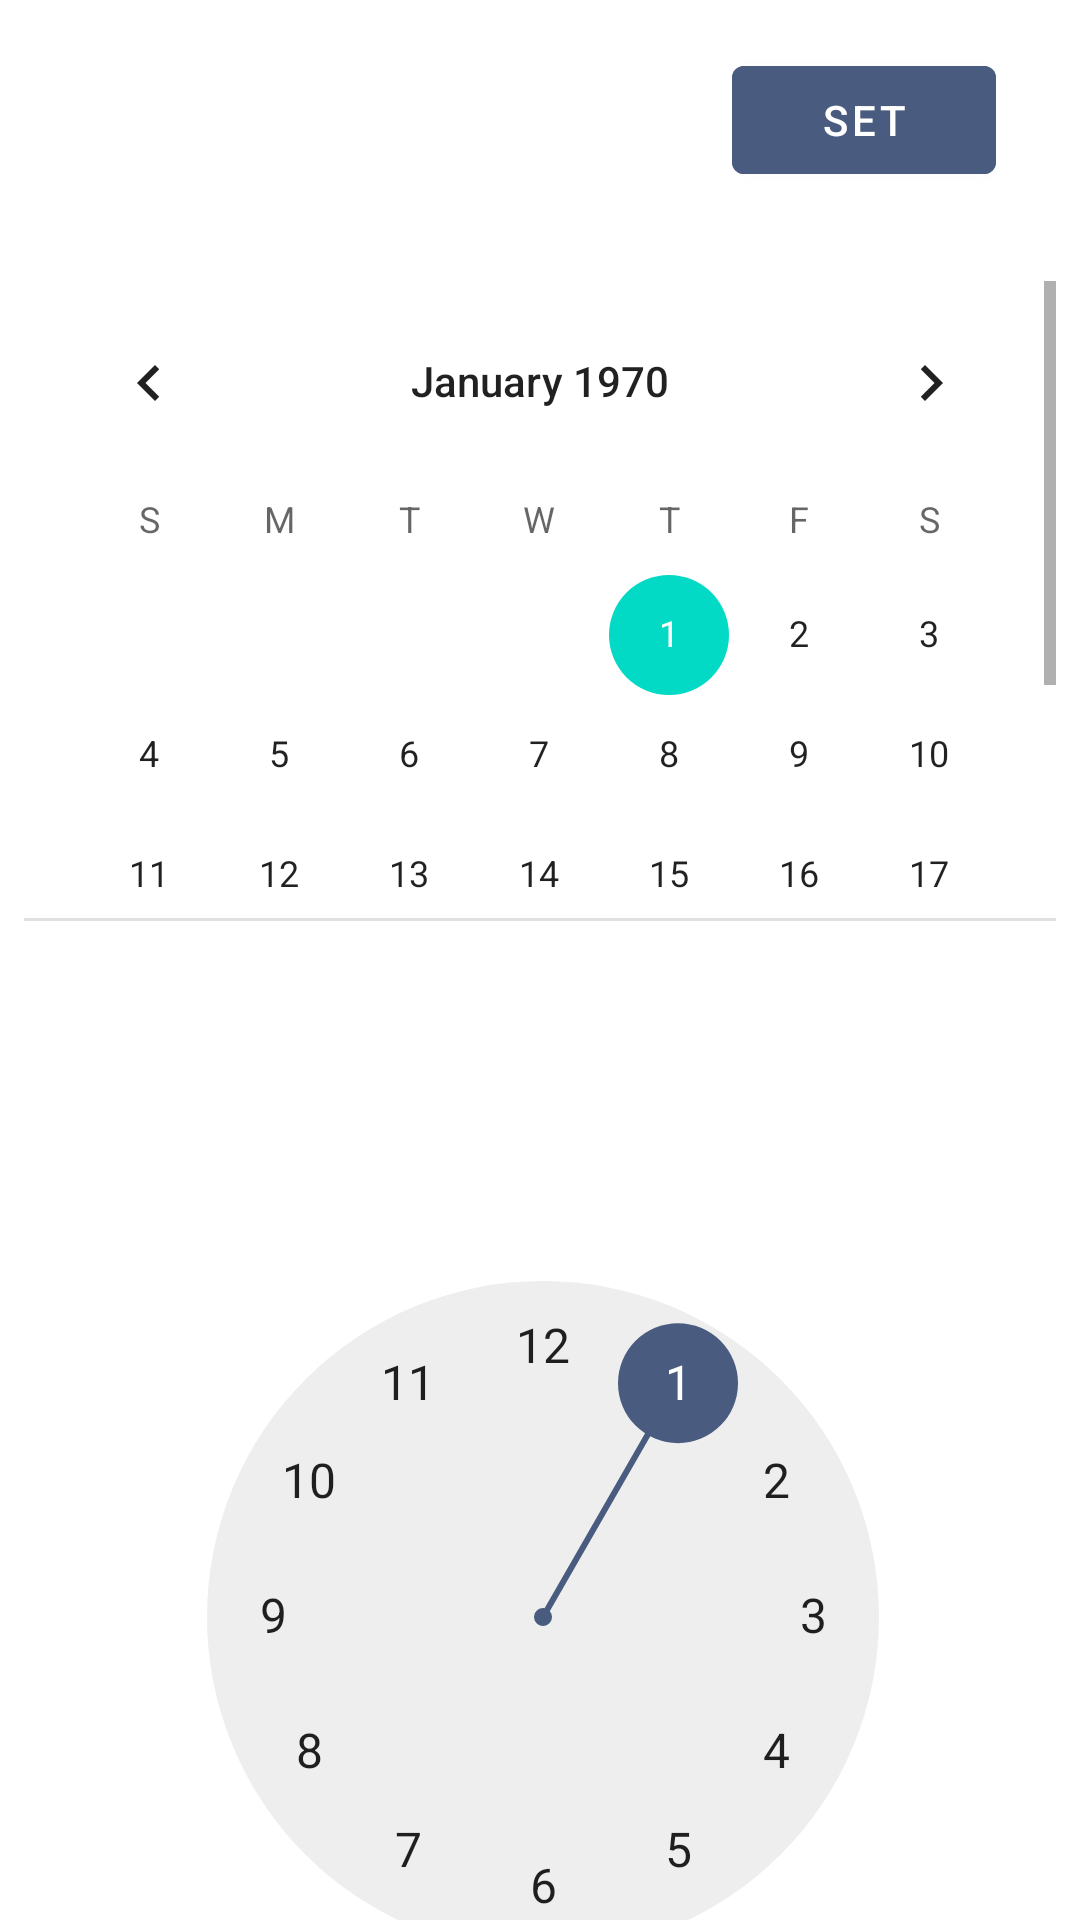

Here is an Android app screen rendered from its layout file. Give the layout XML and the strings, colors and styles it references.
<!-- AndroidManifest.xml: application theme Theme.BookMarkTracker -->
<!-- res/layout/date_time_picker.xml -->
<?xml version="1.0" encoding="utf-8"?>
<androidx.constraintlayout.widget.ConstraintLayout xmlns:android="http://schemas.android.com/apk/res/android"
    xmlns:app="http://schemas.android.com/apk/res-auto"
    xmlns:tools="http://schemas.android.com/tools"
    android:id="@+id/linearLayout2"
    android:layout_width="match_parent"
    android:layout_height="match_parent"
    android:orientation="vertical">

    <DatePicker
        android:id="@+id/date_picker"
        android:layout_width="344dp"
        android:layout_height="307dp"
        android:calendarViewShown="true"
        android:dayOfWeekBackground="@color/lightblue"
        android:focusableInTouchMode="false"
        android:headerBackground="@color/lightblue"
        android:nestedScrollingEnabled="false"
        android:spinnersShown="false"
        android:yearListSelectorColor="@color/theblue"
        app:layout_constraintEnd_toEndOf="parent"
        app:layout_constraintStart_toStartOf="parent"
        app:layout_constraintTop_toTopOf="parent" />

    <TimePicker
        android:id="@+id/time_picker"
        android:layout_width="346dp"
        android:layout_height="383dp"
        android:layout_marginTop="4dp"
        android:headerBackground="@color/lightblue"
        android:nestedScrollingEnabled="false"
        android:numbersSelectorColor="@color/theblue"
        app:layout_constraintStart_toStartOf="@+id/date_picker"
        app:layout_constraintTop_toBottomOf="@+id/date_picker" />

    <Button
        android:id="@+id/date_time_set"
        android:layout_width="wrap_content"
        android:layout_height="wrap_content"
        android:layout_marginTop="16dp"
        android:layout_marginEnd="20dp"
        android:backgroundTint="@color/theblue"
        android:text="Set"
        app:layout_constraintEnd_toEndOf="@+id/date_picker"
        app:layout_constraintTop_toTopOf="@+id/date_picker" />
</androidx.constraintlayout.widget.ConstraintLayout>
<!-- resources referenced by this layout -->
<resources>
  <color name="theblue">#FF495C80</color>
  <style name="Theme.BookMarkTracker" parent="Theme.MaterialComponents.DayNight.DarkActionBar">
          
          <item name="colorPrimary">@color/purple_500</item>
          <item name="colorPrimaryVariant">@color/theblue</item>
          <item name="colorOnPrimary">@color/white</item>
          
          <item name="colorSecondary">@color/teal_200</item>
          <item name="colorSecondaryVariant">@color/teal_700</item>
          <item name="colorOnSecondary">@color/black</item>
          
          <item name="android:statusBarColor" tools:targetApi="l">?attr/colorPrimaryVariant</item>
          
      </style>
  <color name="purple_500">#FF6200EE</color>
  <color name="white">#FFFFFFFF</color>
  <color name="teal_200">#FF03DAC5</color>
  <color name="teal_700">#FF018786</color>
  <color name="black">#FF000000</color>
</resources>
